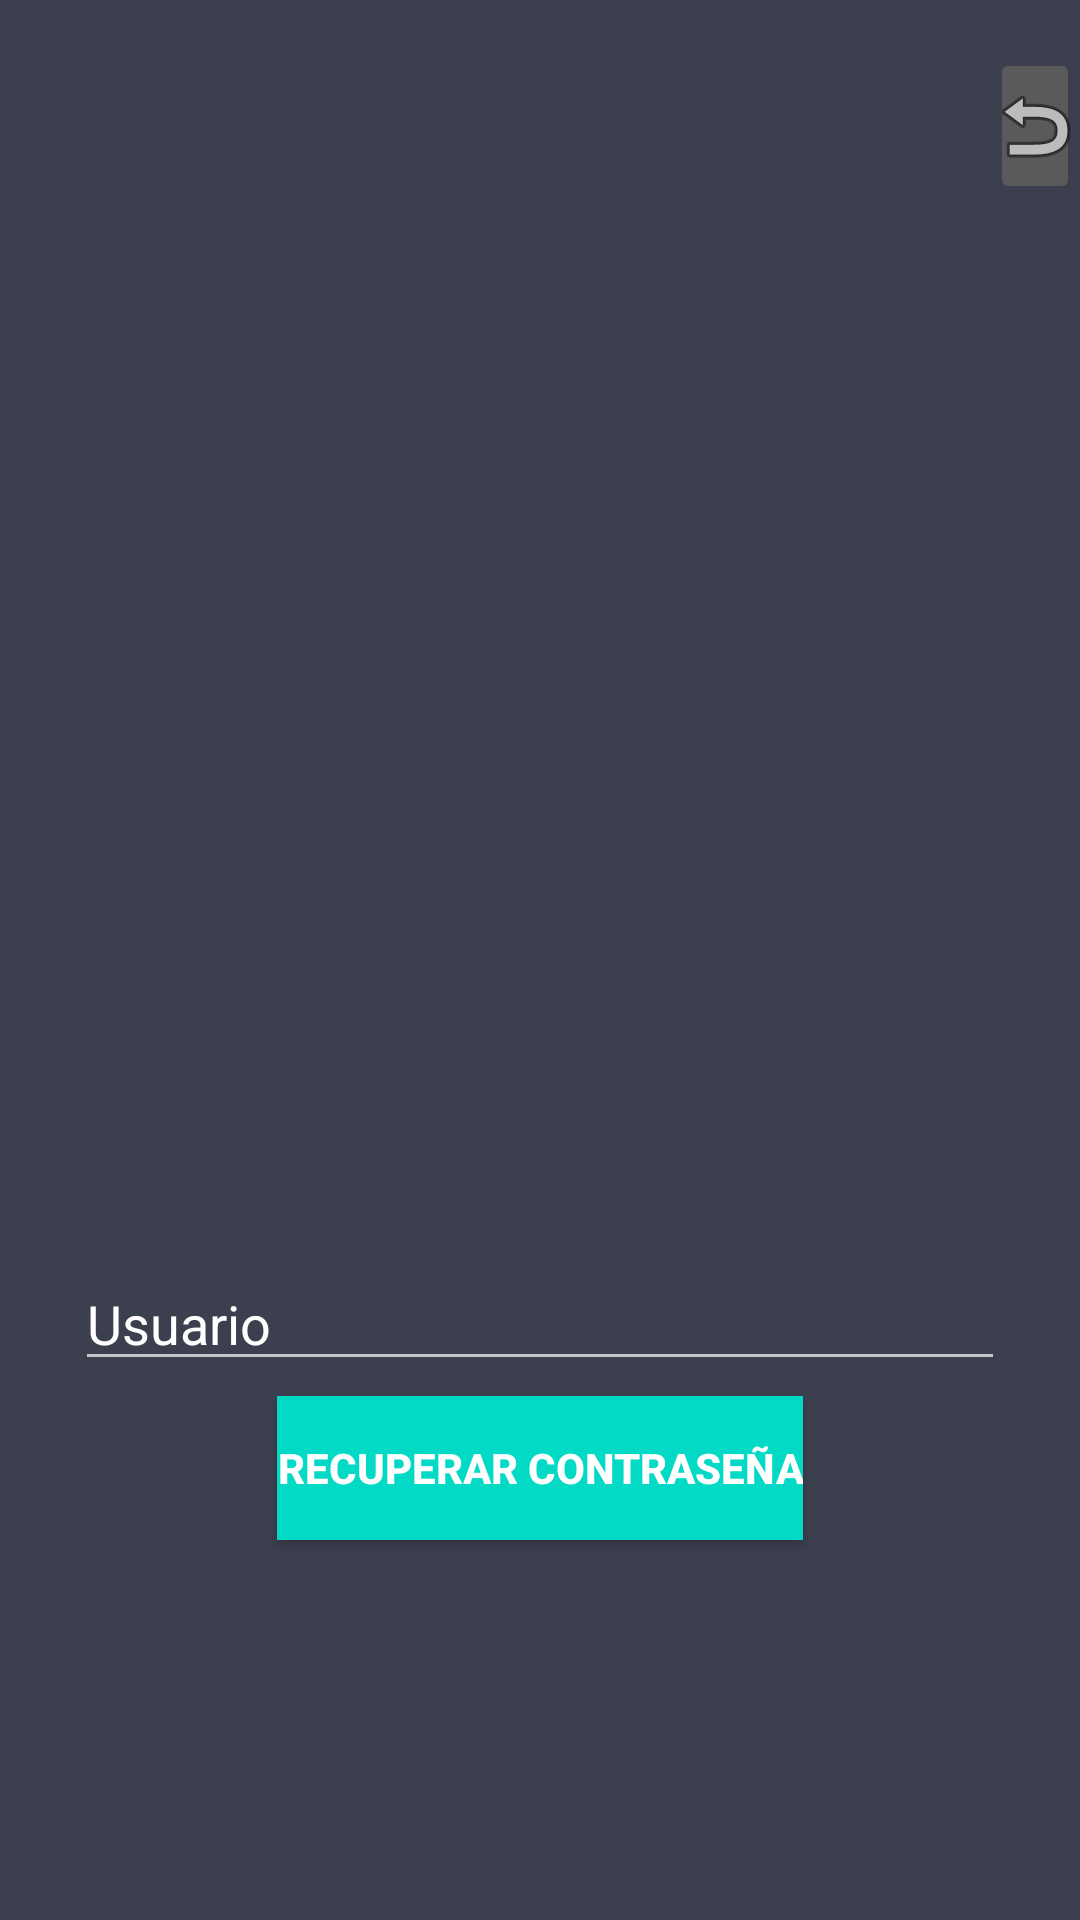

Write the Android layout XML for this screen, with the resource values it uses.
<!-- AndroidManifest.xml: application theme Theme.AppCompat.NoActionBar -->
<!-- res/layout/splash_activity.xml -->
<?xml version="1.0" encoding="utf-8"?>
<LinearLayout
    xmlns:android="http://schemas.android.com/apk/res/android"
    xmlns:app="http://schemas.android.com/apk/res-auto"
    xmlns:tools="http://schemas.android.com/tools"
    android:layout_width="match_parent"
    android:layout_height="match_parent"
    android:orientation="vertical"
    android:background="@color/principal"
    tools:context="com.example.trabajo.LoginActivity">


    <ProgressBar
        android:id="@+id/progressBar"
        style="?android:attr/progressBarStyleHorizontal"
        android:layout_width="match_parent"
        android:layout_height="wrap_content"
        android:visibility="gone"
        android:indeterminate="true"/>

    <ImageButton
        android:onClick="volverlogin"
        android:layout_width="wrap_content"
        android:layout_height="wrap_content"
        android:layout_marginTop="16dp"
        android:layout_marginStart="330dp"
        app:srcCompat="@android:drawable/ic_menu_revert" />

    <ImageView
        android:id="@+id/imageView"
        android:layout_width="match_parent"
        android:layout_height="116dp"
        android:layout_marginTop="230dp"
        app:srcCompat="@drawable/usuario" />

    <EditText
        android:id="@+id/txtEmail"
        android:layout_width="match_parent"
        android:layout_height="wrap_content"
        android:layout_marginTop="5dp"
        android:ems="10"
        android:inputType="textPersonName"
        android:textColor="@color/white"
        android:layout_marginStart="25dp"
        android:layout_marginEnd="25dp"
        android:textColorHint="@color/white"
        android:hint="Usuario" />

    <Button
        android:onClick="send"
        android:layout_width="wrap_content"
        android:layout_height="wrap_content"
        android:layout_marginTop="5dp"
        android:text="Recuperar contraseña"
        android:layout_gravity="center"
        android:textStyle="bold"
        android:background="@color/design_default_color_secondary"/>

</LinearLayout>
<!-- resources referenced by this layout -->
<resources>
  <color name="principal">#3C3F4E</color>
  <color name="white">#FFFFFFFF</color>
</resources>
